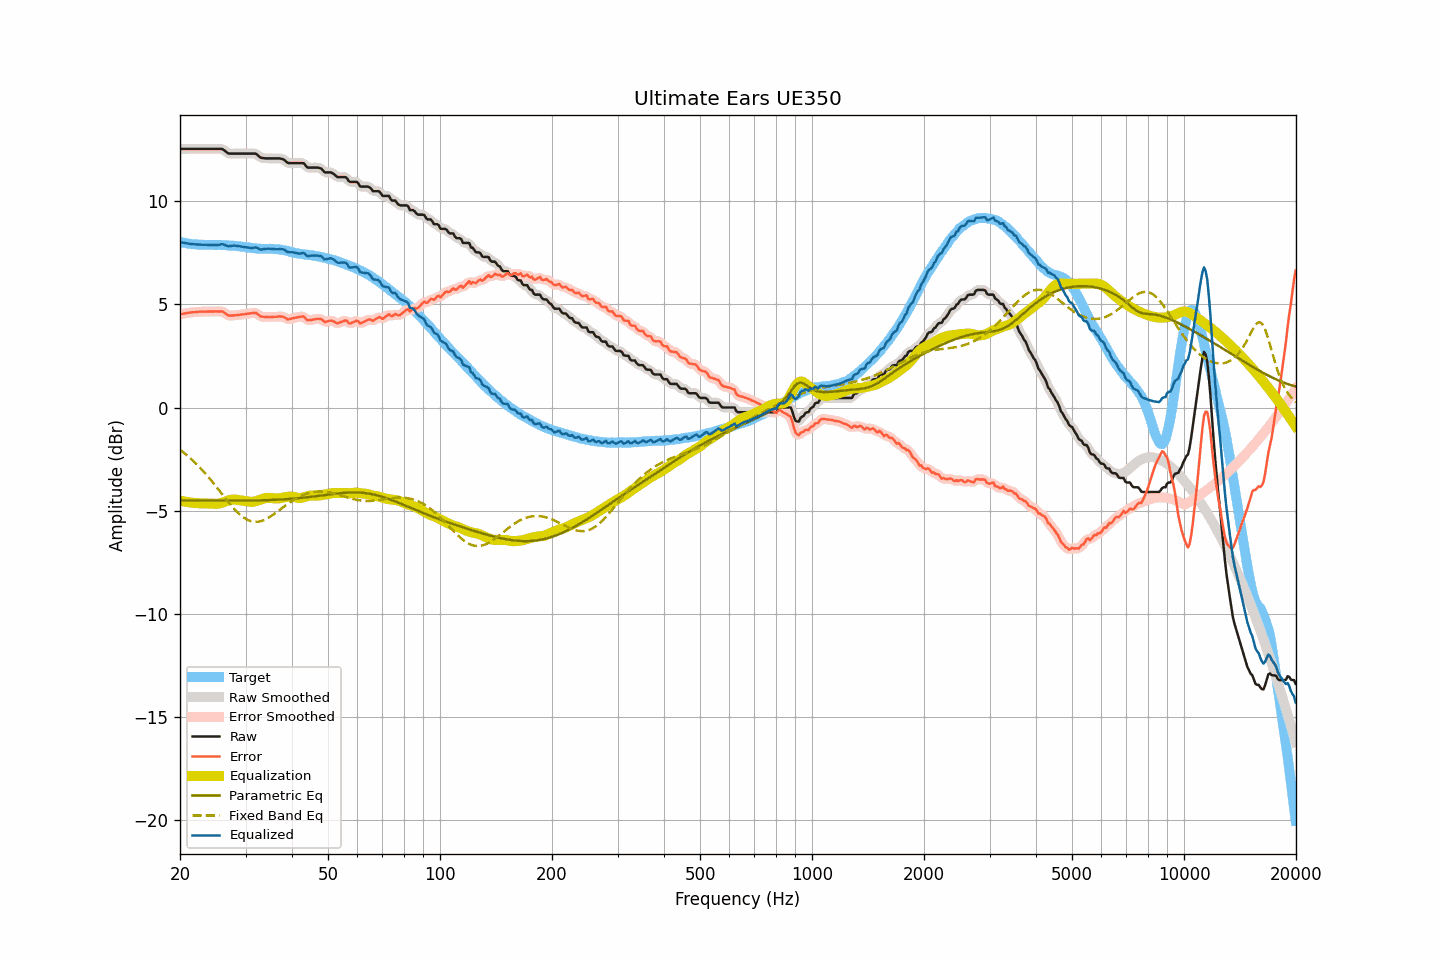

The file beside this chart, header and first rows:
frequency, raw, smoothed, error, error_smoothed, equalization, parametric_eq, fixed_band_eq, equalized_raw, equalized_smoothed, target
20.00, 12.54, 12.54, 4.52, 4.52, -4.52, -4.50, -2.05, 8.03, 8.03, 8.03
20.20, 12.54, 12.54, 4.54, 4.53, -4.53, -4.50, -2.11, 8.01, 8.01, 8.01
20.40, 12.54, 12.54, 4.55, 4.55, -4.55, -4.50, -2.17, 7.99, 7.99, 8.00
20.61, 12.54, 12.54, 4.56, 4.56, -4.56, -4.50, -2.23, 7.98, 7.98, 7.99
20.81, 12.54, 12.54, 4.58, 4.57, -4.58, -4.50, -2.29, 7.97, 7.97, 7.96
21.02, 12.54, 12.54, 4.59, 4.59, -4.59, -4.50, -2.36, 7.95, 7.95, 7.95
21.23, 12.54, 12.54, 4.60, 4.60, -4.60, -4.50, -2.43, 7.94, 7.94, 7.94
21.44, 12.54, 12.54, 4.61, 4.61, -4.61, -4.50, -2.50, 7.93, 7.93, 7.93
21.66, 12.54, 12.54, 4.62, 4.62, -4.62, -4.51, -2.57, 7.92, 7.92, 7.92
21.87, 12.54, 12.54, 4.62, 4.63, -4.63, -4.51, -2.65, 7.92, 7.92, 7.92
22.09, 12.54, 12.54, 4.63, 4.63, -4.63, -4.51, -2.72, 7.91, 7.91, 7.91
22.31, 12.54, 12.54, 4.64, 4.64, -4.64, -4.51, -2.80, 7.90, 7.90, 7.91
22.54, 12.54, 12.54, 4.65, 4.64, -4.64, -4.51, -2.88, 7.90, 7.90, 7.90
22.76, 12.54, 12.54, 4.65, 4.65, -4.65, -4.51, -2.96, 7.90, 7.90, 7.89
22.99, 12.54, 12.54, 4.65, 4.65, -4.65, -4.51, -3.05, 7.89, 7.89, 7.89
23.22, 12.54, 12.54, 4.65, 4.65, -4.65, -4.51, -3.13, 7.89, 7.89, 7.89
23.45, 12.54, 12.54, 4.65, 4.65, -4.65, -4.51, -3.22, 7.89, 7.89, 7.89
23.69, 12.54, 12.54, 4.65, 4.65, -4.65, -4.51, -3.31, 7.89, 7.89, 7.89
23.92, 12.54, 12.54, 4.65, 4.65, -4.65, -4.51, -3.40, 7.89, 7.89, 7.89
24.16, 12.54, 12.54, 4.66, 4.66, -4.66, -4.51, -3.50, 7.89, 7.89, 7.89
24.40, 12.54, 12.54, 4.66, 4.66, -4.66, -4.51, -3.59, 7.88, 7.88, 7.89
24.65, 12.54, 12.54, 4.66, 4.66, -4.66, -4.51, -3.69, 7.88, 7.88, 7.88
24.89, 12.54, 12.54, 4.66, 4.66, -4.67, -4.51, -3.78, 7.87, 7.87, 7.88
25.14, 12.54, 12.54, 4.66, 4.66, -4.67, -4.52, -3.88, 7.87, 7.87, 7.88
25.39, 12.54, 12.55, 4.65, 4.66, -4.66, -4.52, -3.98, 7.88, 7.89, 7.89
25.65, 12.54, 12.55, 4.66, 4.66, -4.64, -4.52, -4.08, 7.90, 7.90, 7.89
25.91, 12.54, 12.53, 4.67, 4.65, -4.62, -4.52, -4.18, 7.92, 7.91, 7.88
26.16, 12.50, 12.50, 4.63, 4.62, -4.59, -4.52, -4.28, 7.91, 7.90, 7.87
26.43, 12.44, 12.44, 4.57, 4.57, -4.56, -4.52, -4.38, 7.88, 7.88, 7.87
26.69, 12.38, 12.38, 4.51, 4.52, -4.54, -4.52, -4.48, 7.85, 7.85, 7.87
26.96, 12.32, 12.34, 4.47, 4.48, -4.51, -4.52, -4.57, 7.81, 7.83, 7.86
27.23, 12.31, 12.31, 4.46, 4.46, -4.49, -4.52, -4.67, 7.83, 7.83, 7.85
27.50, 12.31, 12.31, 4.46, 4.46, -4.47, -4.52, -4.76, 7.84, 7.84, 7.85
27.77, 12.31, 12.31, 4.46, 4.46, -4.46, -4.52, -4.85, 7.85, 7.85, 7.85
28.05, 12.31, 12.31, 4.47, 4.47, -4.46, -4.52, -4.94, 7.85, 7.85, 7.84
28.33, 12.31, 12.31, 4.48, 4.48, -4.47, -4.52, -5.02, 7.84, 7.84, 7.83
28.62, 12.31, 12.31, 4.49, 4.49, -4.48, -4.52, -5.10, 7.83, 7.83, 7.82
28.90, 12.31, 12.31, 4.49, 4.50, -4.49, -4.52, -5.17, 7.82, 7.82, 7.82
29.19, 12.31, 12.31, 4.51, 4.51, -4.51, -4.52, -5.24, 7.81, 7.81, 7.81
29.48, 12.31, 12.31, 4.52, 4.51, -4.52, -4.51, -5.30, 7.80, 7.80, 7.79
29.78, 12.31, 12.31, 4.52, 4.53, -4.53, -4.51, -5.36, 7.79, 7.79, 7.79
30.08, 12.31, 12.31, 4.54, 4.54, -4.54, -4.51, -5.40, 7.77, 7.77, 7.78
30.38, 12.31, 12.31, 4.55, 4.54, -4.56, -4.51, -5.45, 7.76, 7.76, 7.76
30.68, 12.31, 12.31, 4.55, 4.56, -4.57, -4.51, -5.48, 7.74, 7.74, 7.76
30.99, 12.31, 12.31, 4.57, 4.57, -4.57, -4.51, -5.51, 7.74, 7.74, 7.75
31.30, 12.31, 12.32, 4.58, 4.58, -4.57, -4.51, -5.53, 7.74, 7.75, 7.73
31.61, 12.31, 12.32, 4.58, 4.59, -4.56, -4.51, -5.54, 7.75, 7.76, 7.73
31.93, 12.31, 12.30, 4.60, 4.58, -4.54, -4.51, -5.54, 7.77, 7.76, 7.71
32.24, 12.26, 12.25, 4.55, 4.54, -4.52, -4.50, -5.54, 7.74, 7.73, 7.71
32.57, 12.19, 12.19, 4.49, 4.49, -4.49, -4.50, -5.53, 7.70, 7.70, 7.71
32.89, 12.12, 12.14, 4.42, 4.44, -4.46, -4.50, -5.52, 7.66, 7.67, 7.70
33.22, 12.10, 12.10, 4.41, 4.40, -4.44, -4.50, -5.49, 7.67, 7.67, 7.70
33.55, 12.09, 12.09, 4.40, 4.39, -4.41, -4.50, -5.47, 7.68, 7.67, 7.69
33.89, 12.08, 12.08, 4.39, 4.39, -4.39, -4.49, -5.43, 7.69, 7.69, 7.70
34.23, 12.08, 12.08, 4.39, 4.39, -4.38, -4.49, -5.39, 7.70, 7.70, 7.69
34.57, 12.08, 12.08, 4.39, 4.38, -4.38, -4.49, -5.35, 7.70, 7.70, 7.70
34.92, 12.08, 12.08, 4.38, 4.39, -4.38, -4.49, -5.30, 7.70, 7.70, 7.70
35.27, 12.08, 12.08, 4.39, 4.39, -4.39, -4.48, -5.25, 7.69, 7.69, 7.69
35.62, 12.08, 12.08, 4.39, 4.39, -4.40, -4.48, -5.20, 7.68, 7.68, 7.69
35.97, 12.08, 12.08, 4.40, 4.40, -4.41, -4.48, -5.14, 7.68, 7.68, 7.68
... 635 more rows
